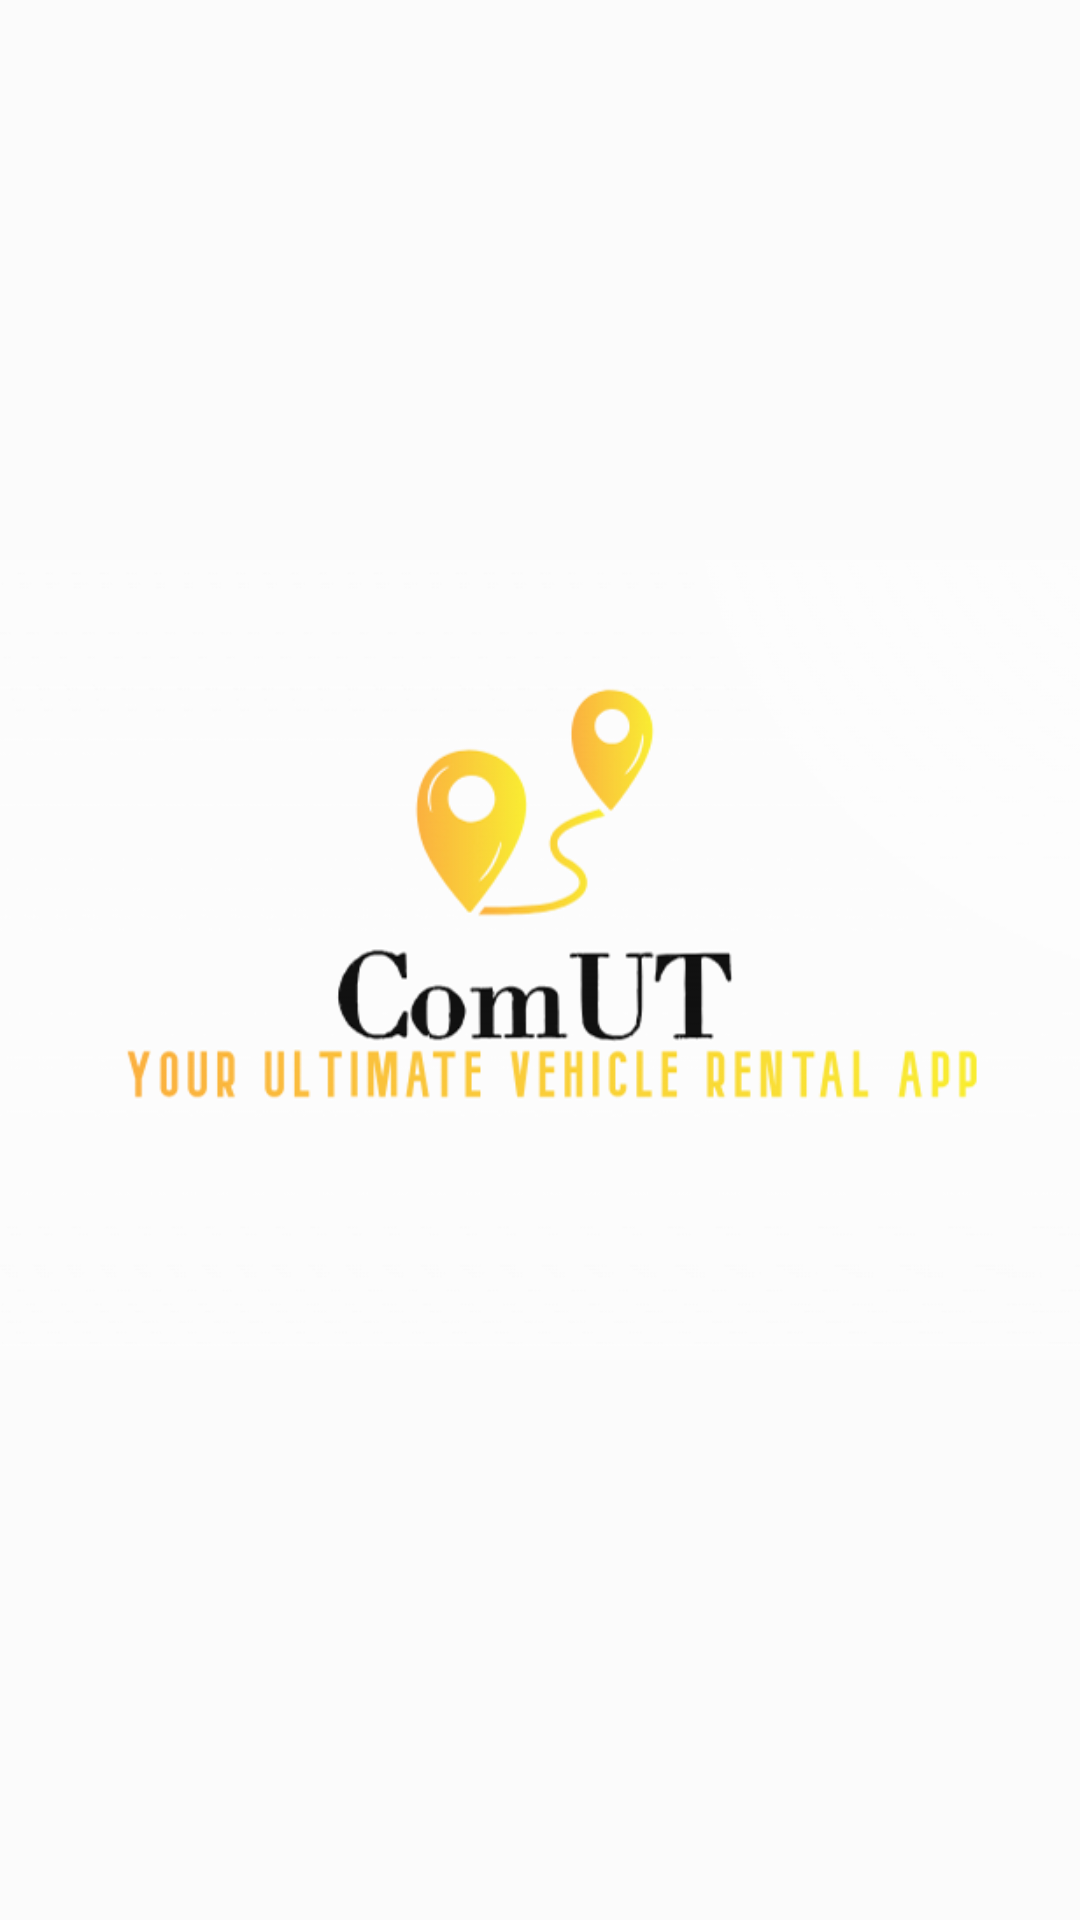

The Android layout XML behind this screen, and the referenced resources:
<!-- AndroidManifest.xml: application theme Theme.ComUTAPP -->
<!-- res/layout/activity_splashscreen.xml -->
<?xml version="1.0" encoding="utf-8"?>
<RelativeLayout xmlns:android="http://schemas.android.com/apk/res/android"
    xmlns:app="http://schemas.android.com/apk/res-auto"
    xmlns:tools="http://schemas.android.com/tools"
    android:id="@+id/main"
    android:background="#FBFBFB"
    android:layout_width="match_parent"
    android:layout_height="match_parent"
    tools:context=".Splashscreen">

    <ImageView
        android:id="@+id/imageView2"
        android:layout_width="match_parent"
        android:layout_height="match_parent"
        android:background="#FBFBFB"
        android:foregroundGravity="center"
        app:srcCompat="@drawable/applogo" />
</RelativeLayout>
<!-- resources referenced by this layout -->
<resources>
  <!-- drawable applogo: png bitmap (drawable, 34094 bytes) -->
  <style name="Theme.ComUTAPP" parent="Base.Theme.ComUTAPP" />
  <style name="Base.Theme.ComUTAPP" parent="Theme.Material3.DayNight.NoActionBar">
          <item name="colorPrimary">@color/yellow</item>
          <item name="colorPrimaryVariant">@color/yellow</item>
          <item name="colorOnPrimary">@color/white</item>
          
          
      </style>
  <color name="yellow">#C5A310</color>
  <color name="white">#FFFFFFFF</color>
</resources>
